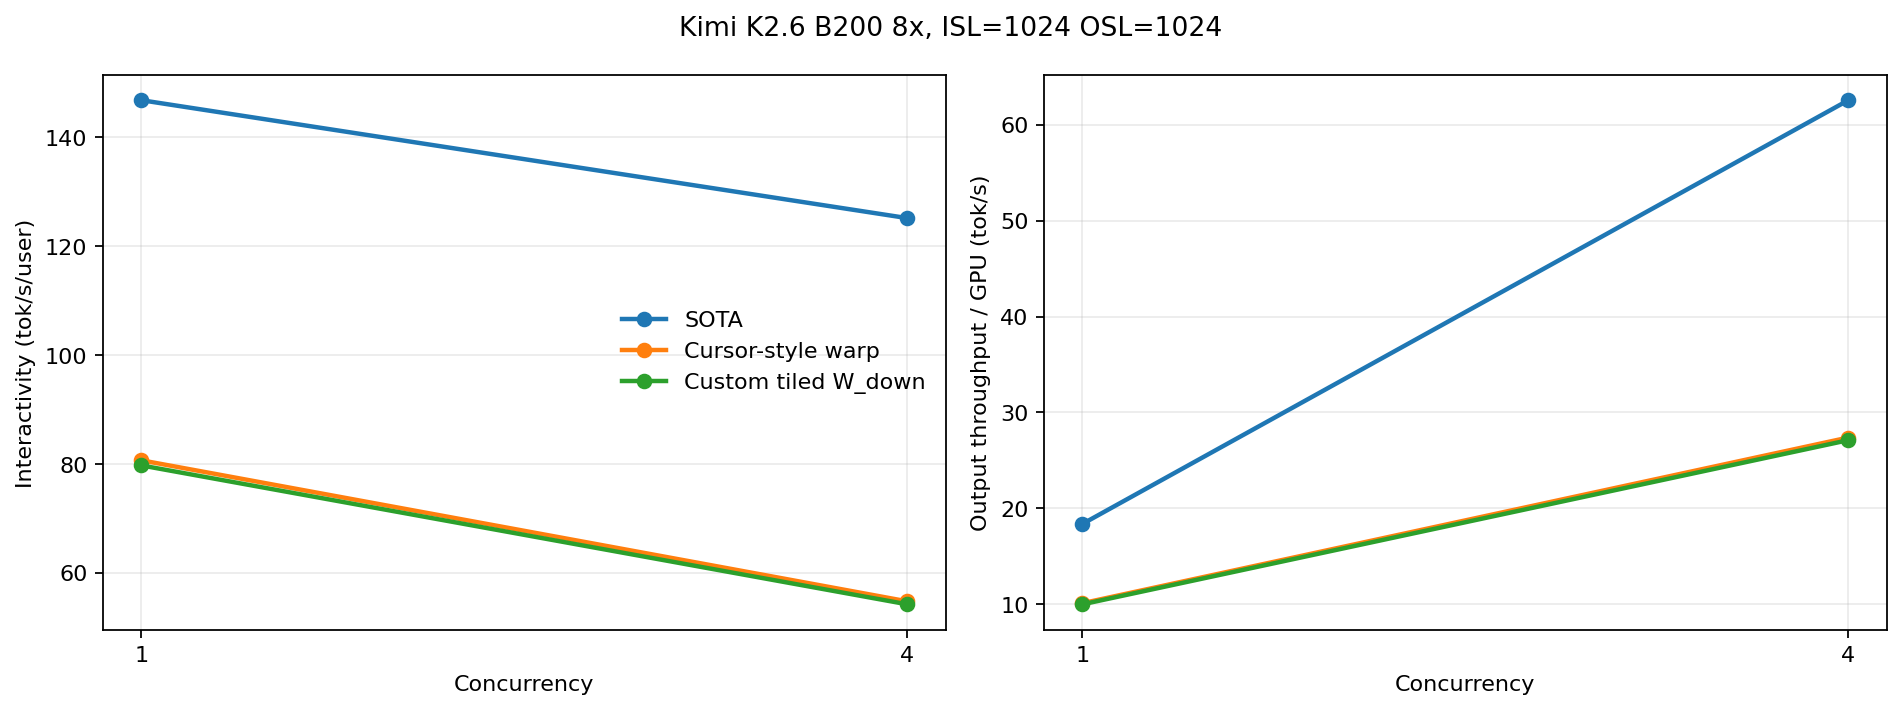

The table this chart was drawn from, first rows:
variant, moe_backend, prefill_moe_backend, decode_moe_backend, benchmark_harness, reference_config, model_path, total_gpus, precision, tensor_parallelism, expert_parallelism, dp_attention, moe_a2a_backend, dataset_name, isl, osl, random_range_ratio, request_rate, tp_size, max_concurrency, actual_concurrency, num_prompts, completed, duration_s
sota, flashinfer_trtllm, flashinfer_trtllm, flashinfer_trtllm, InferenceX, kimik2.5-int4-b200-vllm, moonshotai/Kimi-K2.6, 8, INT4, 8, 1, False, none, random, 1024, 1024, 0.8, inf, 8, 1, 1.0, 10, 10, 62.76
sota, flashinfer_trtllm, flashinfer_trtllm, flashinfer_trtllm, InferenceX, kimik2.5-int4-b200-vllm, moonshotai/Kimi-K2.6, 8, INT4, 8, 1, False, none, random, 1024, 1024, 0.8, inf, 8, 4, 4.0, 40, 40, 73.33
warp-decode, flashinfer_kimi_warp_decode, flashinfer_trtllm, flashinfer_kimi_warp_decode, InferenceX, kimik2.5-int4-b200-vllm, moonshotai/Kimi-K2.6, 8, INT4, 8, 1, False, none, random, 1024, 1024, 0.8, inf, 8, 1, 1.0, 10, 10, 114.2
warp-decode, flashinfer_kimi_warp_decode, flashinfer_trtllm, flashinfer_kimi_warp_decode, InferenceX, kimik2.5-int4-b200-vllm, moonshotai/Kimi-K2.6, 8, INT4, 8, 1, False, none, random, 1024, 1024, 0.8, inf, 8, 4, 4.0, 40, 40, 167.6
warp-decode-tiled-down, flashinfer_kimi_warp_decode_tiled_down, flashinfer_trtllm, flashinfer_kimi_warp_decode_tiled_down, InferenceX, kimik2.5-int4-b200-vllm, moonshotai/Kimi-K2.6, 8, INT4, 8, 1, False, none, random, 1024, 1024, 0.8, inf, 8, 1, 1.0, 10, 10, 115.6
warp-decode-tiled-down, flashinfer_kimi_warp_decode_tiled_down, flashinfer_trtllm, flashinfer_kimi_warp_decode_tiled_down, InferenceX, kimik2.5-int4-b200-vllm, moonshotai/Kimi-K2.6, 8, INT4, 8, 1, False, none, random, 1024, 1024, 0.8, inf, 8, 4, 4.0, 40, 40, 169.3
